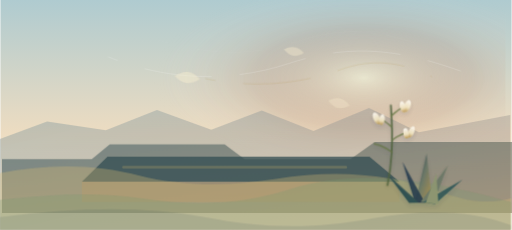
t = 0.00 s
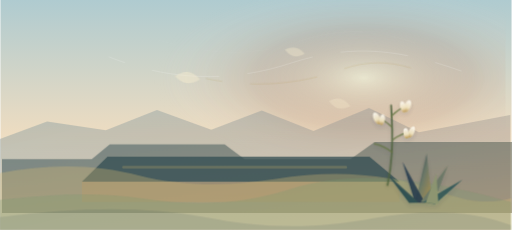
t = 1.67 s
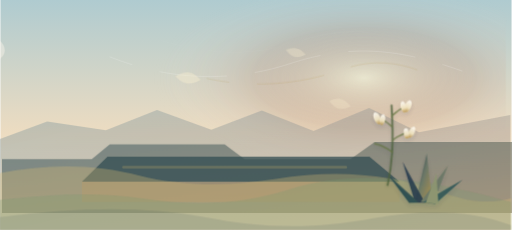
t = 3.33 s
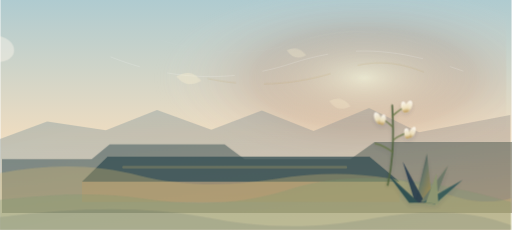
t = 5.00 s
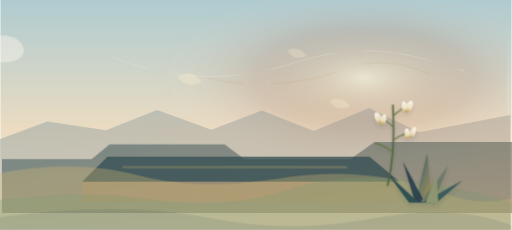
t = 6.67 s
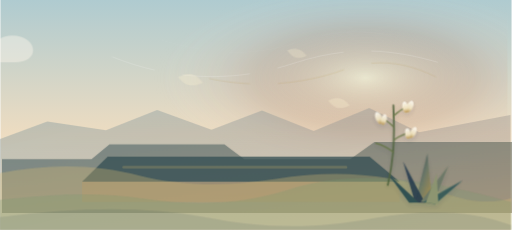
t = 8.33 s

The animated SVG that drew these frames (rendered in a browser with its animation timeline set to each time). Animation: 11 CSS @keyframes rules; frames cover the first 8.33 s, repeats indefinitely.

        <svg xmlns="http://www.w3.org/2000/svg" viewBox="0 0 1600 720" role="img" aria-labelledby="title desc">
          <title id="title">Animated Raton Mesa country and yucca flowers</title>
          <desc id="desc">A Raton Mesa-inspired animated plateau with volcanic caprock, grassland folds, yucca flowers, and wind lines.</desc>
          <defs>
            <linearGradient id="sky" x1="0" y1="0" x2="0" y2="1">
              <stop offset="0" stop-color="#afcbd0"/>
              <stop offset="0.58" stop-color="#eddcc1"/>
              <stop offset="1" stop-color="#f6f2df"/>
            </linearGradient>
            <radialGradient id="sunwash" cx="0.72" cy="0.34" r="0.42">
              <stop offset="0" stop-color="#fff7d7" stop-opacity="0.9"/>
              <stop offset="0.52" stop-color="#a76149" stop-opacity="0.28"/>
              <stop offset="1" stop-color="#ffffff" stop-opacity="0"/>
            </radialGradient>
            <linearGradient id="farTone" x1="0" y1="0" x2="1" y2="1">
              <stop offset="0" stop-color="#7897a0" stop-opacity="0.70"/>
              <stop offset="1" stop-color="#b08b7d" stop-opacity="0.68"/>
            </linearGradient>
            <linearGradient id="nearTone" x1="0" y1="0" x2="1" y2="1">
              <stop offset="0" stop-color="#405c63"/>
              <stop offset="1" stop-color="#7d7056"/>
            </linearGradient>

  <linearGradient id="yuccaLeaf" x1="0" y1="0" x2="1" y2="1">
    <stop offset="0" stop-color="#173047"/>
    <stop offset="0.48" stop-color="#687665"/>
    <stop offset="1" stop-color="#b69146"/>
  </linearGradient>
  <linearGradient id="flower" x1="0" y1="0" x2="0" y2="1">
    <stop offset="0" stop-color="#fffdf8"/>
    <stop offset="0.62" stop-color="#f1e4bf"/>
    <stop offset="1" stop-color="#b69146"/>
  </linearGradient>
  <filter id="softShadow" x="-20%" y="-20%" width="140%" height="150%">
    <feDropShadow dx="0" dy="14" stdDeviation="14" flood-color="#173047" flood-opacity="0.13"/>
  </filter>

            <style>
  .sun-glow { animation: geo-sun 30s ease-in-out infinite alternate; }
  .cloud-bank { animation: geo-clouds 108s linear infinite; }
  .far-range { animation: geo-far 52s ease-in-out infinite alternate; }
  .mid-range { animation: geo-mid 44s ease-in-out infinite alternate; }
  .near-feature { animation: geo-near 38s ease-in-out infinite alternate; }
  .plains-layer {
    transform-box: fill-box;
    transform-origin: 50% 100%;
    animation: geo-plains 48s ease-in-out infinite alternate;
  }
  .wind-line {
    fill: none;
    stroke: rgba(255,255,255,0.42);
    stroke-width: 1.4;
    stroke-linecap: round;
    stroke-dasharray: 210 90;
    animation: geo-wind 28s linear infinite;
  }
  .wind-line.thin { stroke-width: 0.9; opacity: 0.38; animation-duration: 34s; }
  .wind-line.gold { stroke: rgba(182,145,70,0.34); animation-duration: 31s; }
  .yucca-sway {
    transform-box: fill-box;
    transform-origin: 50% 100%;
    animation: geo-yucca 10.5s ease-in-out infinite alternate;
  }
  .yucca-sway.slow { animation-duration: 13s; animation-delay: -1.2s; }
  .leaf-sway {
    transform-box: fill-box;
    transform-origin: 50% 100%;
    animation: geo-leaf 12s ease-in-out infinite alternate;
  }
  .blossom {
    transform-box: fill-box;
    transform-origin: 50% 18%;
    animation: geo-blossom 9s ease-in-out infinite alternate;
  }
  .blossom.d2 { animation-delay: -1.6s; }
  .blossom.d3 { animation-delay: -3.1s; }
  .seed {
    transform-box: fill-box;
    transform-origin: 0 0;
    animation: geo-seed 24s ease-in-out infinite;
  }
  .seed.s2 { animation-delay: -4s; }
  .seed.s3 { animation-delay: -8s; }
  @keyframes geo-sun {
    from { transform: translate(-3px, 1px) scale(0.99); opacity: 0.54; }
    to { transform: translate(4px, -2px) scale(1.01); opacity: 0.68; }
  }
  @keyframes geo-clouds {
    from { transform: translateX(-220px); }
    to { transform: translateX(1700px); }
  }
  @keyframes geo-far {
    from { transform: translateX(-4px); }
    to { transform: translateX(5px); }
  }
  @keyframes geo-mid {
    from { transform: translateX(6px); }
    to { transform: translateX(-5px); }
  }
  @keyframes geo-near {
    from { transform: translateX(-3px) translateY(0.5px); }
    to { transform: translateX(3px) translateY(-0.5px); }
  }
  @keyframes geo-plains {
    from { transform: translateX(-2px) scaleX(1.001); }
    to { transform: translateX(2px) translateY(-1px) scaleX(1.003); }
  }
  @keyframes geo-wind {
    from { stroke-dashoffset: 180; transform: translateX(-18px); }
    to { stroke-dashoffset: -180; transform: translateX(26px); }
  }
  @keyframes geo-yucca {
    from { transform: rotate(-0.8deg) translateX(-1px); }
    to { transform: rotate(1.1deg) translateX(1.5px); }
  }
  @keyframes geo-leaf {
    from { transform: rotate(-0.45deg); }
    to { transform: rotate(0.75deg); }
  }
  @keyframes geo-blossom {
    from { transform: rotate(-1.2deg) translateY(0); }
    to { transform: rotate(1deg) translateY(1px); }
  }
  @keyframes geo-seed {
    0%, 100% { transform: translate(0, 0) rotate(-3deg); opacity: 0.54; }
    50% { transform: translate(14px, 4px) rotate(4deg); opacity: 0.36; }
  }
  @media (prefers-reduced-motion: reduce) {
    .sun-glow,
    .cloud-bank,
    .far-range,
    .mid-range,
    .near-feature,
    .plains-layer,
    .wind-line,
    .yucca-sway,
    .leaf-sway,
    .blossom,
    .seed {
      animation: none !important;
    }
  }
</style>
          </defs>
          <rect width="1600" height="720" fill="url(#sky)"/>
          <rect width="1600" height="720" fill="url(#sunwash)" class="sun-glow"/>
          <g class="cloud-bank" opacity="0.42">
            <path d="M-160 162c22-39 76-46 104-20 22-44 90-56 122-18 24-18 68-17 92 3 32 27 16 68-42 68h-276z" fill="#fff8ee"/>
            <path d="M-520 238c16-30 54-37 76-16 15-34 64-46 89-18 18-14 54-13 72 4 25 23 14 54-30 54h-207z" fill="#fff8ee" opacity="0.78"/>
          </g>
          <path class="wind-line thin" d="M515 126c168 48 292 50 436 2 126-42 236-38 364 7"/>
          <path class="wind-line" d="M356 178c190 76 384 80 566 20 192-63 342-45 536 24"/>
          <path class="wind-line gold" d="M660 246c142 30 288 20 422-28 102-37 192-24 286 22"/>
          <g class="far-range"><path d="M0 436l150-56 184 28 160-64 170 62 158-60 162 64 174-72 156 76 286-54v360H0z" fill="url(#farTone)" opacity="0.56"/></g>
          <g class="mid-range"><path d="M0 498h280l56-46h360l62 46h332l76-54h434v222H0z" fill="url(#nearTone)" opacity="0.58"/></g>
          <g class="near-feature"><path d="M338 490h820l94 78H258z" fill="#314c52" opacity="0.74"/><path d="M258 568h994v64H258z" fill="#b08a5f" opacity="0.36"/><path d="M388 523h696" stroke="#d8bb68" stroke-width="8" stroke-linecap="round" opacity="0.24"/></g>
          <g id="plains" class="plains-layer" opacity="0.95">
            <path d="M0 542c155-30 300-28 438 8 122 31 265 36 426 10 182-30 355-18 520 42 85 31 155 37 216 18v100H0z" fill="#d5bc76" opacity="0.34"/>
            <path d="M0 626c184-22 324-23 446-5 176 26 318 17 460-28 188-58 388-46 694 40v87H0z" fill="#7c9a72" opacity="0.32"/>
            <path d="M0 680c250-34 465-34 642 0 190 36 336 38 528 3 170-31 316-22 430 22v15H0z" fill="#173047" opacity="0.10"/>
          </g>

    <g filter="url(#softShadow)" opacity="0.88" transform="translate(1212 330) scale(0.58)">
      <g class="leaf-sway">
        <path d="M150 520l62-260 30 270z" fill="url(#yuccaLeaf)"/>
        <path d="M148 524l-66-220 120 222z" fill="#173047" opacity="0.9"/>
        <path d="M178 520l148-194-80 204z" fill="#687665"/>
        <path d="M190 523l214-120-148 130z" fill="#2d5557"/>
        <path d="M116 526L0 370l168 154z" fill="#24474d"/>
        <path d="M206 526l58-158 10 164z" fill="#8b956f"/>
      </g>
      <g class="yucca-sway slow" transform="translate(202 54)">
        <path d="M0 430C24 320 36 213 24 0" fill="none" stroke="#4f623d" stroke-width="10" stroke-linecap="round"/>
        <path d="M24 58c24-24 52-42 82-55" fill="none" stroke="#60723e" stroke-width="7" stroke-linecap="round"/>
        <path d="M24 114c-25-25-48-39-75-49" fill="none" stroke="#60723e" stroke-width="7" stroke-linecap="round"/>
        <path d="M30 186c34-24 65-37 104-43" fill="none" stroke="#60723e" stroke-width="7" stroke-linecap="round"/>
        <path d="M26 252c-28-22-59-38-94-46" fill="none" stroke="#60723e" stroke-width="7" stroke-linecap="round"/>
        <g class="blossom"><ellipse cx="112" cy="4" rx="17" ry="33" fill="url(#flower)" transform="rotate(25 112 4)"/><ellipse cx="88" cy="8" rx="15" ry="30" fill="url(#flower)" transform="rotate(-12 88 8)"/></g>
        <g class="blossom d2"><ellipse cx="-54" cy="68" rx="17" ry="34" fill="url(#flower)" transform="rotate(-24 -54 68)"/><ellipse cx="-26" cy="76" rx="15" ry="29" fill="url(#flower)" transform="rotate(12 -26 76)"/></g>
        <g class="blossom d3"><ellipse cx="132" cy="144" rx="15" ry="32" fill="url(#flower)" transform="rotate(26 132 144)"/><ellipse cx="104" cy="151" rx="14" ry="28" fill="url(#flower)" transform="rotate(-10 104 151)"/></g>
      </g>
    </g>

          <g opacity="0.72">
            <path class="seed" d="M545 238c34-18 54-14 78 14-32 18-57 12-78-14z" fill="#fff3d3"/>
            <path class="seed s2" d="M884 154c26-13 43-9 62 12-26 15-45 10-62-12z" fill="#fff3d3"/>
            <path class="seed s3" d="M1016 312c28-16 47-11 68 13-29 16-50 11-68-13z" fill="#fff3d3"/>
          </g>
        </svg>
